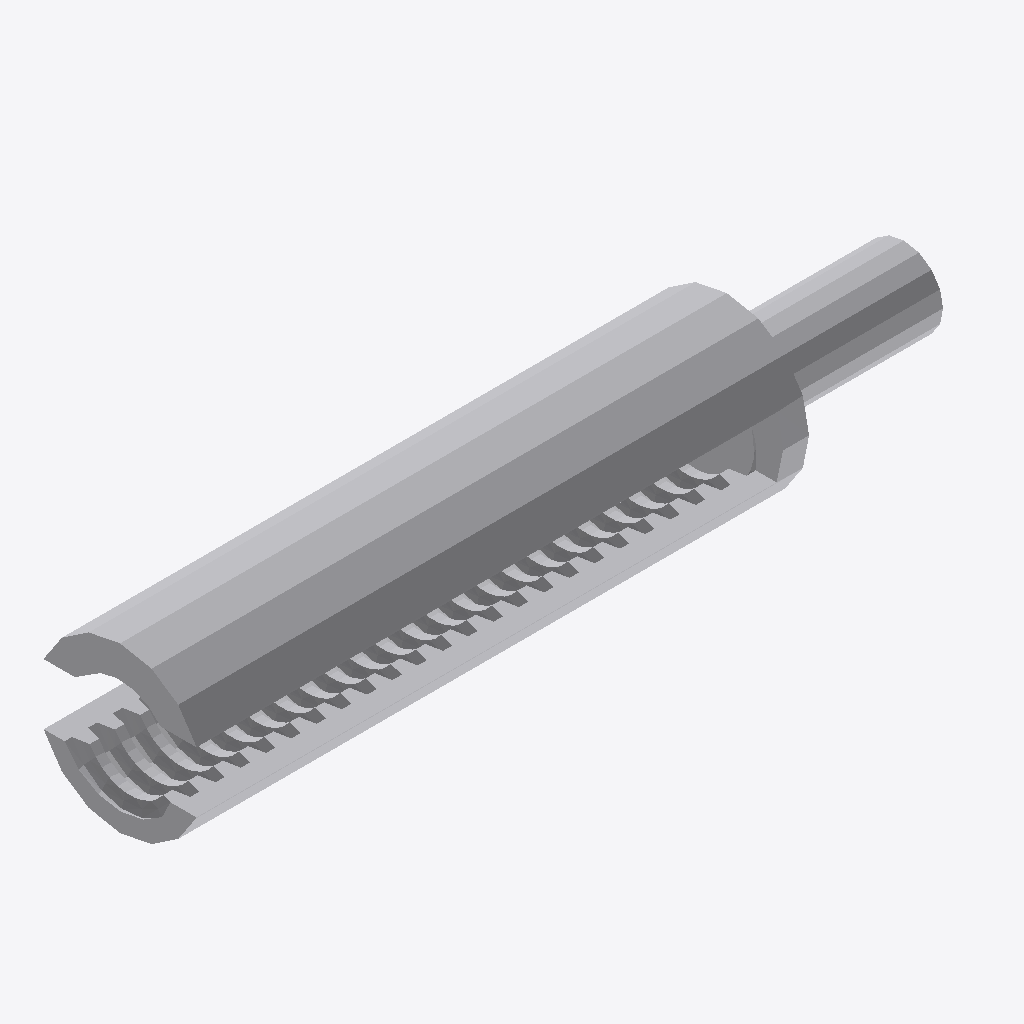
Isometric view of an IFC building model (IFC-SPF (STEP), schema IFC2X3, length unit millimetre), seen from the south-west, elements coloured by IFC class: 1 other element (light grey).
Extent 0.062 m × 0.013 m × 0.013 m (x, y, z). Elements (1): 1 IfcBuildingElementProxy.

HEADER;
FILE_DESCRIPTION(('Unknown'),'2;1');
FILE_NAME('Or_4638507_c)_AVV','2025-07-22T00:02:47+02:00',('Unknown'),('Unknown'),'ST-DEVELOPER v19.4','Unknown','OpenTools');
FILE_SCHEMA(('IFC2X3'));
ENDSEC;
DATA;
#12804=IFCPROJECT('07hUkdHgGydfWsFJH56q5B',#15457,'Or_4638507_c)_AVV',' ',' ',' ',' ',(#15452),#12805);
#20=IFCBUILDING('3G2N19bOG__grq1LV0cQPU',#15457,'Default Building',$,$,#18,$,$,.ELEMENT.,0.0,0.0,$);
#14=IFCBUILDINGELEMENTPROXY('2GP_XOK7Wq1Pa1NGQTVWHM',#15457,'Or_4638507_c)_AVV',' ','Or_4638507_c)_AVV',#19,#15,' ',.ELEMENT.);
ENDSEC;
